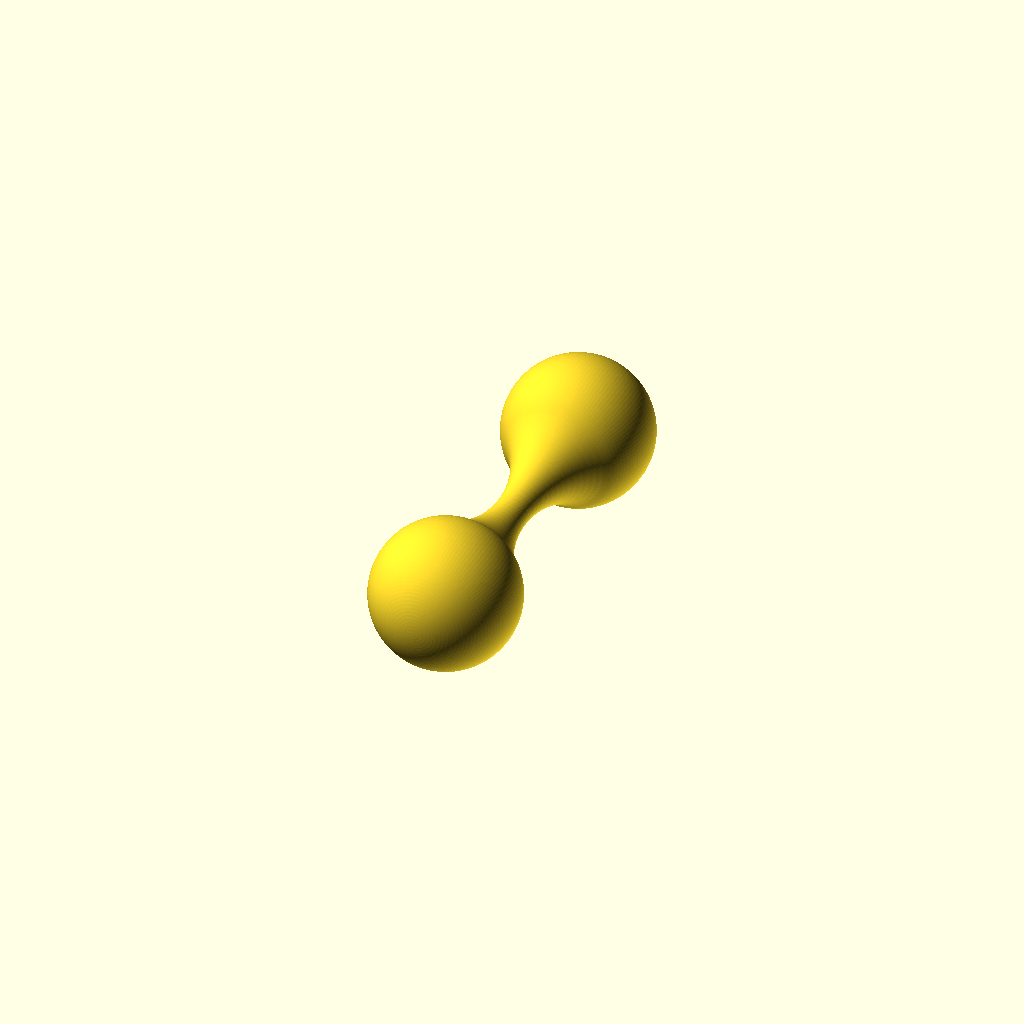
Cell 1: the model at its default parameters.
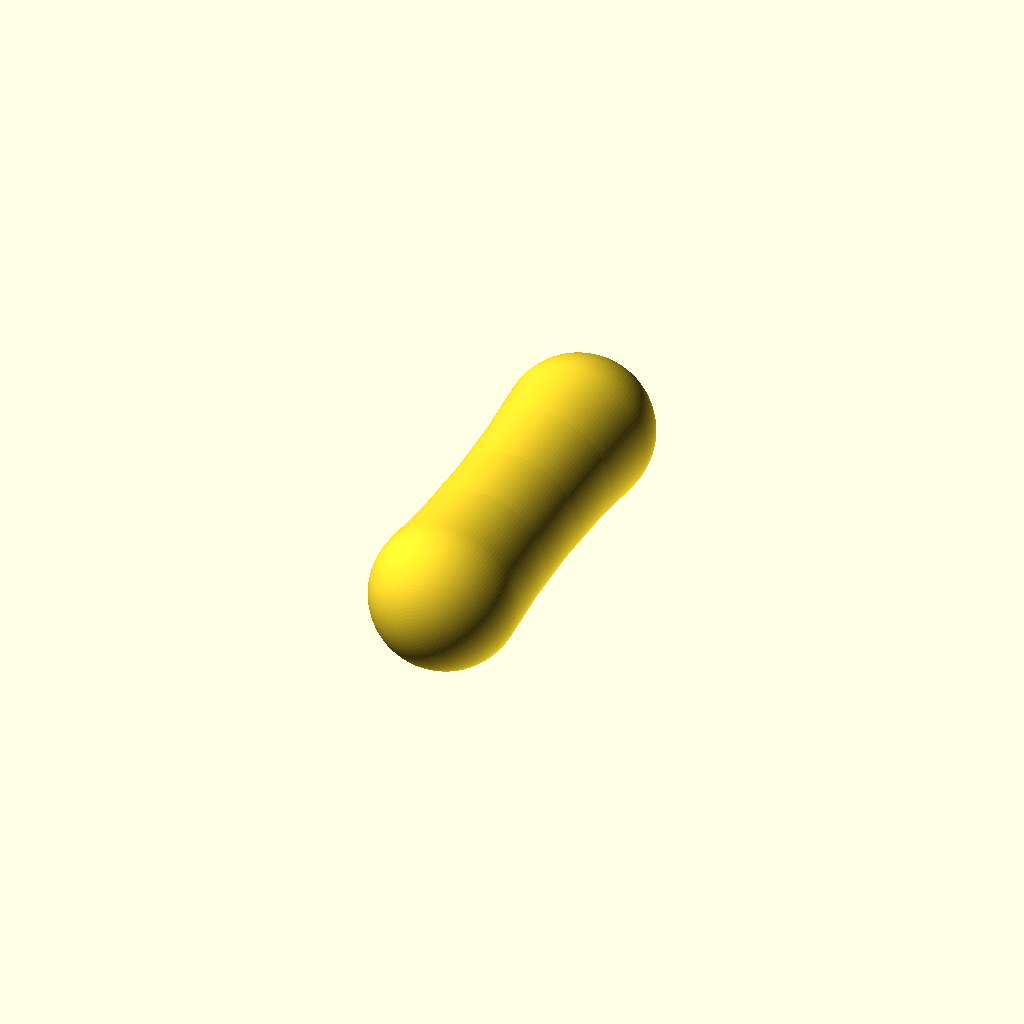
Cell 2: the same model with Viscosite = 200.
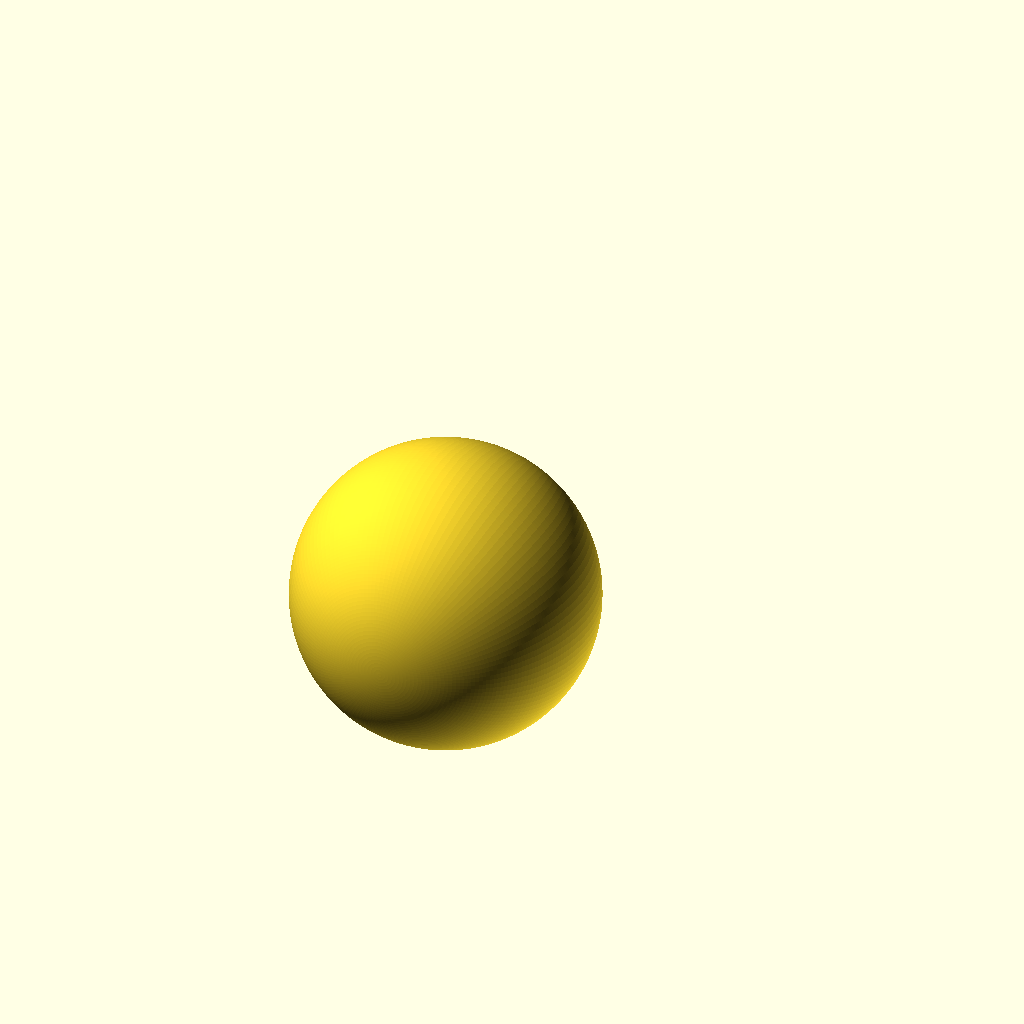
Cell 3: Modificateur_de_taille = 100 (everything else at default).
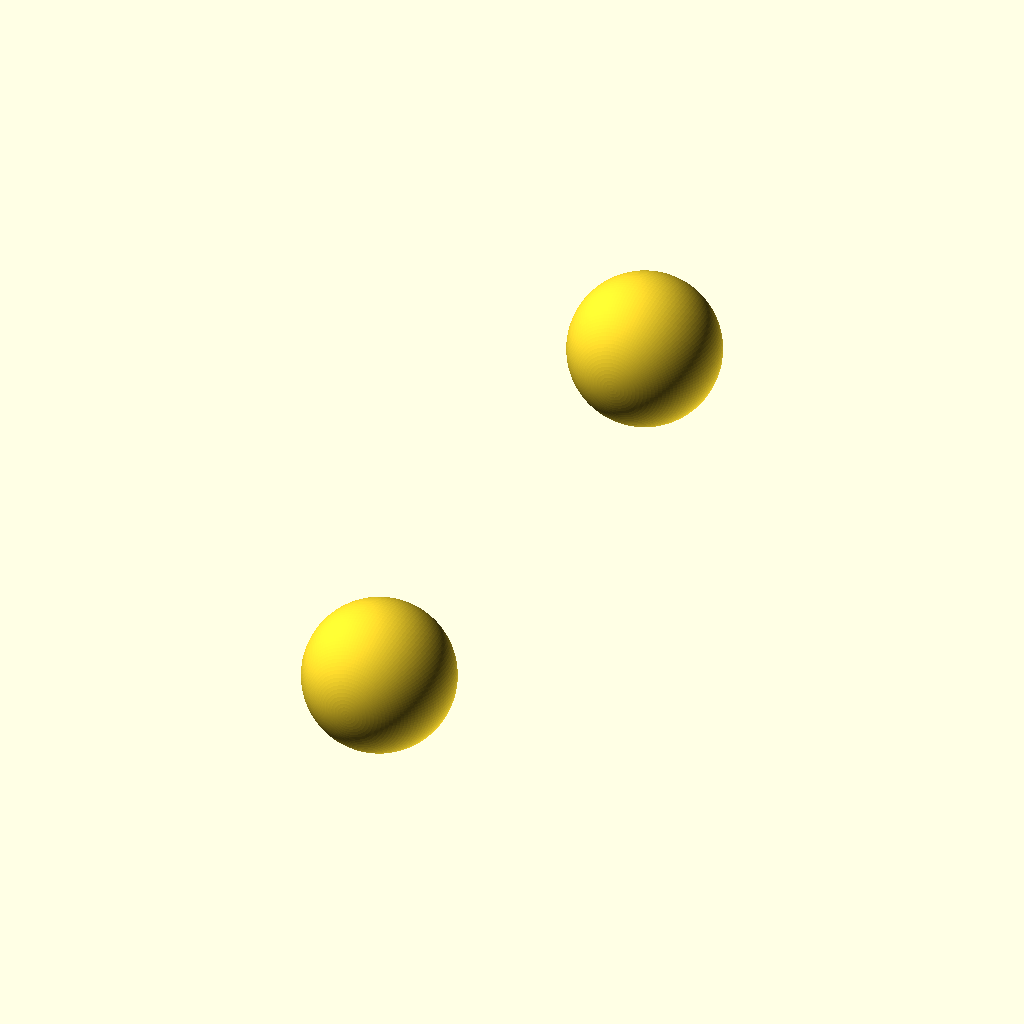
Cell 4: step = 200 (everything else at default).
All cells are drawn from one camera (rotation 55°, 0°, 25°, orthographic, colour scheme Cornfield), so only the parameter changes between them.
OpenSCAD source file inputs/thingiverse/files/thing-1495135/files/viscosphere.scad:
Viscosite=20;//[0:200]
Modificateur_de_taille=0;//[-100:100]
Qualite=128;//[4,8,16,32,64,128,256]
step=100;//[0:200]


rotate([90,0,0])
rotate_extrude($fn=Qualite)
difference()
{
    offset(-Viscosite)
    offset(Viscosite)
    union()
    {
        for(i=[-1,1])
        {
            translate([0,i*20/100*step,0])
            circle(d=20+(i*Modificateur_de_taille/5),$fn=Qualite);
        }
    }
    translate([160,0])
    square(320,center=true);
}
Parameter table extracted from the source (name, type, default, range or options):
Viscosite: number, default 20, range 0 to 200
Modificateur_de_taille: number, default 0, range -100 to 100
Qualite: number, default 128, options 4, 8, 16, 32, 64, 128, 256
step: number, default 100, range 0 to 200
